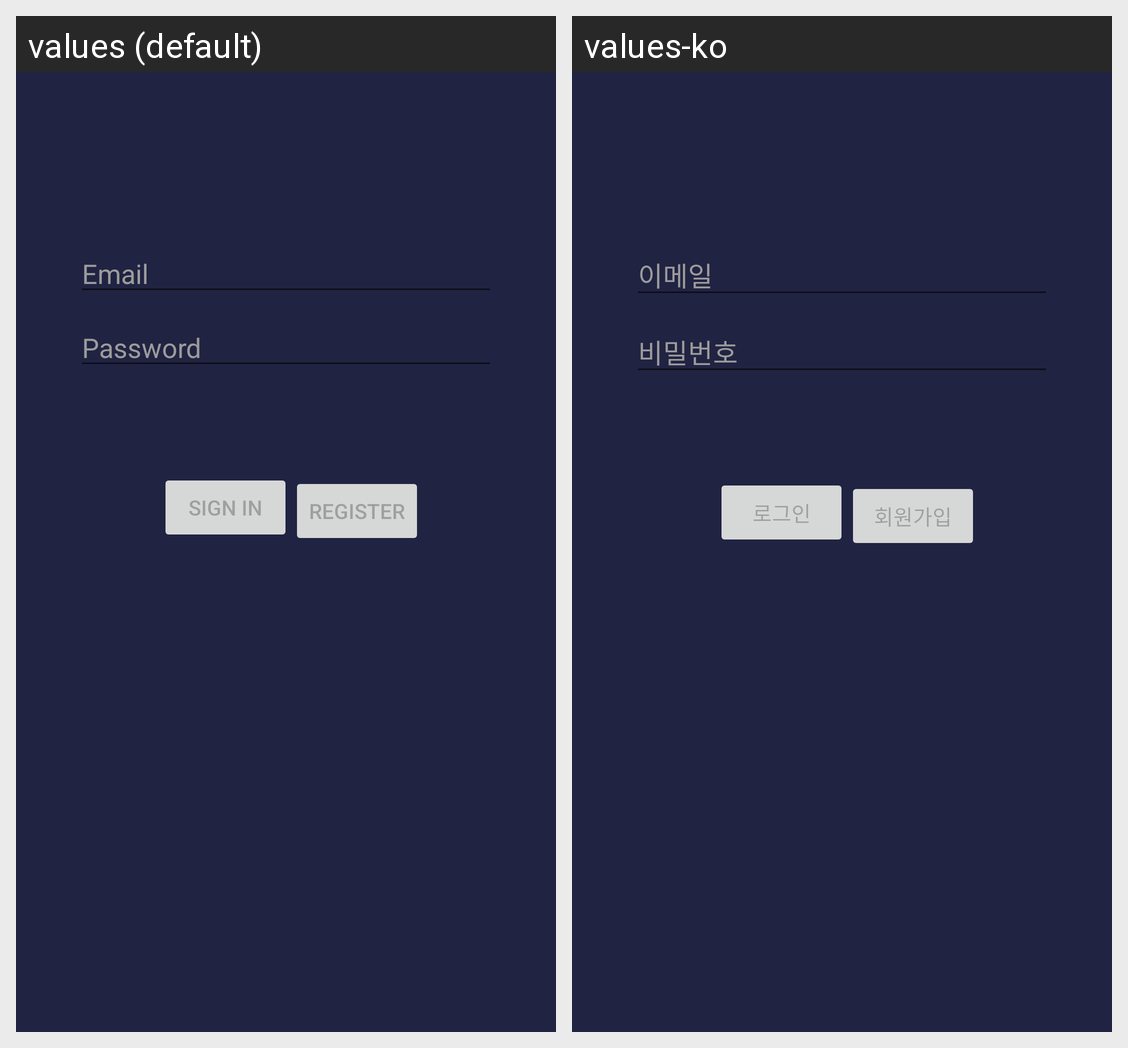

This grid shows one Android layout under two languages. Give, for every string resource on the screen, its name, the default text and each shown locale's text.
Android screen res/layout/activity_login.xml rendered under 2 locales, left to right: values (default), values-ko. Device: Nexus 5 (rendered at 1080×1920; each locale shown at half size, 540×960, under a caption strip naming it); theme AppTheme.
Strings drawn on this screen, with the default value and each locale's value (text and hints the layout hard-codes, and strings that could not be matched under every locale, appear in the picture but are not listed):

prompt_email
  values: Email
  values-ko: 이메일

prompt_password
  values: Password
  values-ko: 비밀번호

action_sign_in_short
  values: Sign in
  values-ko: 로그인

action_sign_in
  values: Sign in
  values-ko: 로그인

action_register
  values: Register
  values-ko: 회원가입
